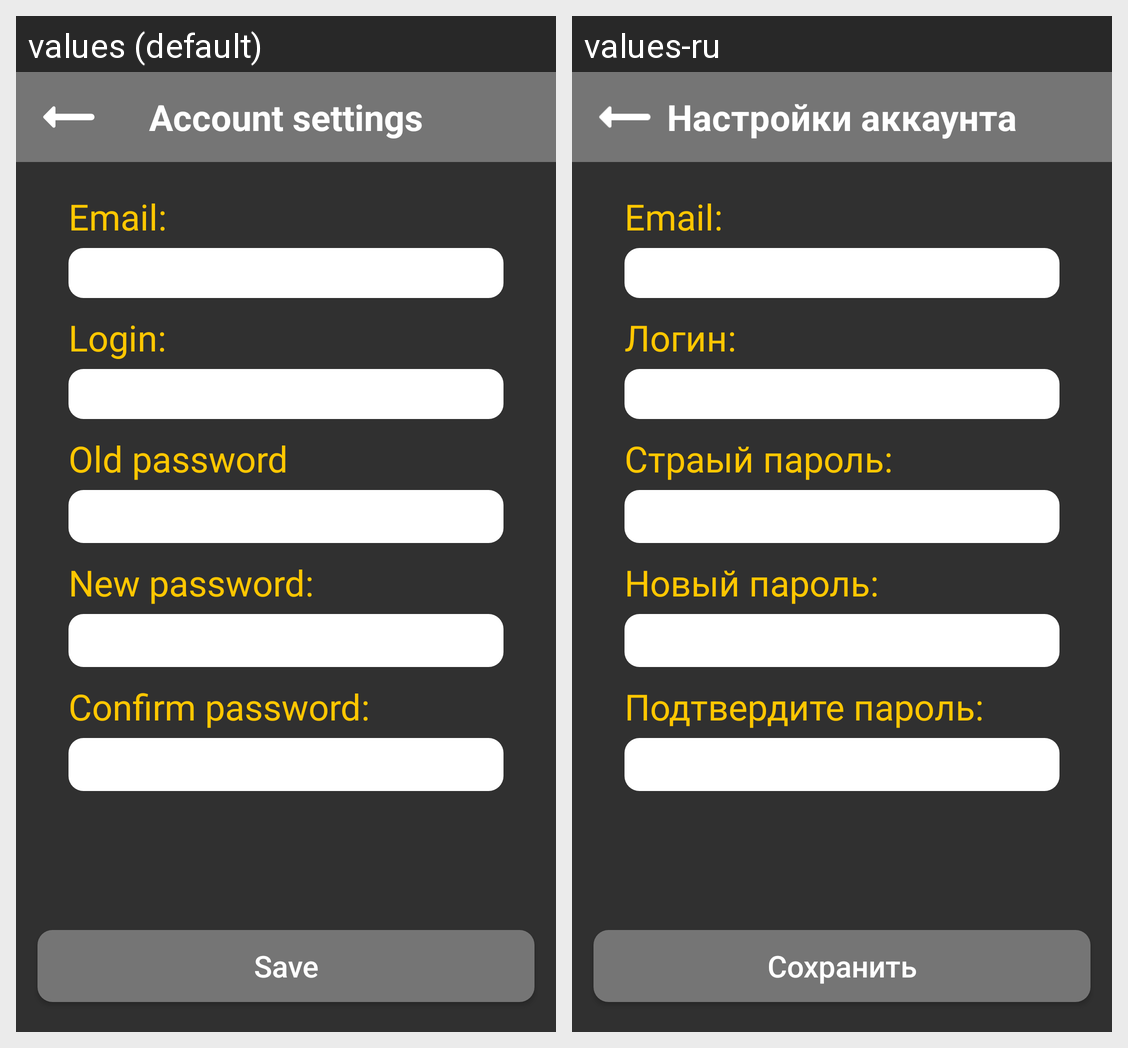

The same Android screen rendered under two of its app's locales, left to right. List the strings drawn on it with the default value and each locale's translation.
Android screen res/layout/activity_account_settings.xml rendered under 2 locales, left to right: values (default), values-ru. Device: Nexus 5 (rendered at 1080×1920; each locale shown at half size, 540×960, under a caption strip naming it); theme AppTheme.
Strings drawn on this screen, with the default value and each locale's value (text and hints the layout hard-codes, and strings that could not be matched under every locale, appear in the picture but are not listed):

account_settings
  values: Account settings
  values-ru: Настройки аккаунта

email
  values: Email:
  values-ru: Email:

login
  values: Login:
  values-ru: Логин:

old_password
  values: Old password
  values-ru: Страый пароль:

new_password
  values: New password:
  values-ru: Новый пароль:

confirm_password
  values: Confirm password:
  values-ru: Подтвердите пароль:

save
  values: Save
  values-ru: Сохранить
